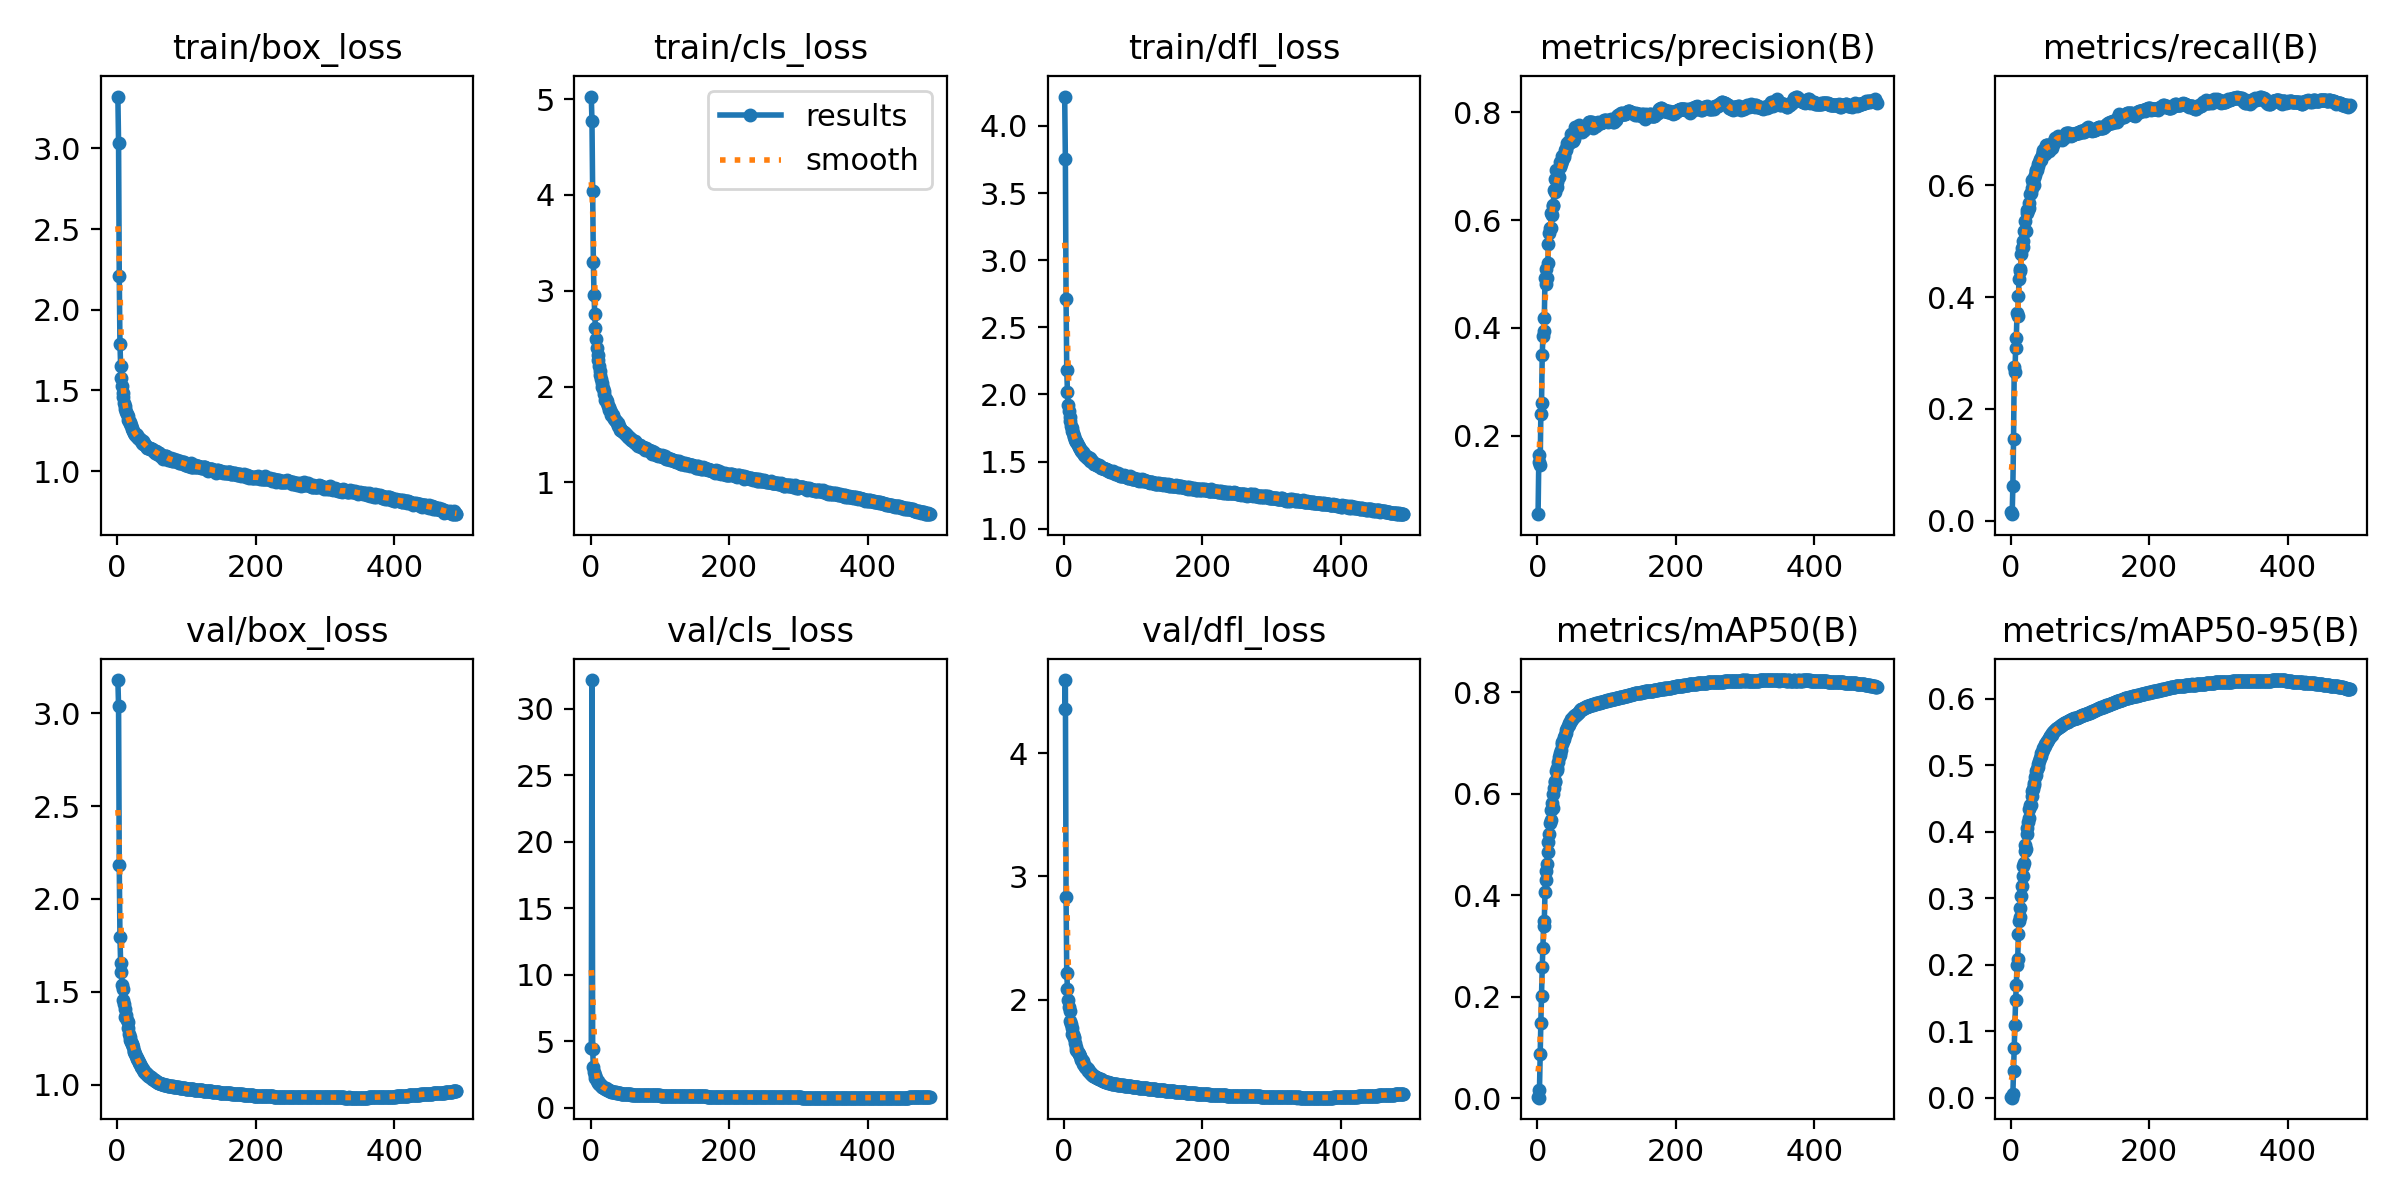

Data behind this chart, as committed beside it:
epoch, time, train/box_loss, train/cls_loss, train/dfl_loss, metrics/precision(B), metrics/recall(B), metrics/mAP50(B), metrics/mAP50-95(B), val/box_loss, val/cls_loss, val/dfl_loss, lr/pg0, lr/pg1, lr/pg2
1, 71.91, 3.322, 5.027, 4.218, 0.05469, 0.01516, 0.00201, 0.00067, 3.179, 4.539, 4.36, 0.00332, 0.00332, 0.00332
2, 160.4, 3.034, 4.774, 3.757, 0.1512, 0.0115, 0.00083, 0.00023, 3.038, 32.17, 4.596, 0.006641, 0.006641, 0.006641
3, 230, 2.211, 4.037, 2.709, 0.1641, 0.06145, 0.01558, 0.00556, 2.182, 4.414, 2.834, 0.009948, 0.009948, 0.009948
4, 300.6, 1.789, 3.299, 2.179, 0.1454, 0.1452, 0.08728, 0.04103, 1.793, 3.098, 2.219, 0.009941, 0.009941, 0.009941
5, 370.4, 1.653, 2.955, 2.021, 0.24, 0.2746, 0.1486, 0.07564, 1.656, 2.667, 2.09, 0.009921, 0.009921, 0.009921
6, 439.9, 1.576, 2.754, 1.924, 0.2611, 0.2653, 0.2007, 0.1101, 1.608, 2.462, 1.994, 0.009901, 0.009901, 0.009901
7, 508.9, 1.525, 2.614, 1.874, 0.3495, 0.3079, 0.2585, 0.1476, 1.535, 2.253, 1.94, 0.009881, 0.009881, 0.009881
8, 577.8, 1.482, 2.501, 1.828, 0.385, 0.3269, 0.2959, 0.169, 1.512, 2.21, 1.905, 0.009861, 0.009861, 0.009861
9, 647, 1.46, 2.405, 1.804, 0.3948, 0.3723, 0.3393, 0.1997, 1.454, 2.04, 1.823, 0.009842, 0.009842, 0.009842
10, 716, 1.422, 2.326, 1.765, 0.4176, 0.3652, 0.3497, 0.209, 1.436, 1.99, 1.798, 0.009822, 0.009822, 0.009822
11, 784.9, 1.401, 2.272, 1.748, 0.493, 0.4015, 0.4058, 0.2459, 1.405, 1.9, 1.771, 0.009802, 0.009802, 0.009802
12, 853.7, 1.383, 2.211, 1.731, 0.4821, 0.4319, 0.4307, 0.2658, 1.363, 1.802, 1.72, 0.009782, 0.009782, 0.009782
13, 922.7, 1.365, 2.16, 1.712, 0.5101, 0.4474, 0.4476, 0.2722, 1.375, 1.761, 1.72, 0.009762, 0.009762, 0.009762
14, 991.4, 1.356, 2.123, 1.694, 0.4935, 0.4492, 0.4616, 0.286, 1.346, 1.734, 1.687, 0.009743, 0.009743, 0.009743
15, 1060, 1.34, 2.077, 1.683, 0.5203, 0.4762, 0.4859, 0.3032, 1.338, 1.692, 1.695, 0.009723, 0.009723, 0.009723
16, 1129, 1.317, 2.039, 1.661, 0.5559, 0.4885, 0.5042, 0.3179, 1.307, 1.585, 1.646, 0.009703, 0.009703, 0.009703
17, 1198, 1.312, 1.998, 1.653, 0.5756, 0.4887, 0.5215, 0.3337, 1.273, 1.575, 1.617, 0.009683, 0.009683, 0.009683
18, 1267, 1.304, 1.98, 1.644, 0.5853, 0.5008, 0.5423, 0.3482, 1.255, 1.552, 1.592, 0.009663, 0.009663, 0.009663
19, 1336, 1.29, 1.951, 1.635, 0.5857, 0.5189, 0.5482, 0.3531, 1.24, 1.507, 1.583, 0.009644, 0.009644, 0.009644
20, 1405, 1.282, 1.924, 1.625, 0.6126, 0.5186, 0.5685, 0.3711, 1.229, 1.474, 1.571, 0.009624, 0.009624, 0.009624
21, 1473, 1.263, 1.859, 1.609, 0.6097, 0.5363, 0.5816, 0.38, 1.22, 1.444, 1.559, 0.009604, 0.009604, 0.009604
22, 1542, 1.268, 1.872, 1.605, 0.627, 0.5184, 0.5723, 0.3745, 1.217, 1.466, 1.556, 0.009584, 0.009584, 0.009584
23, 1611, 1.249, 1.848, 1.59, 0.6282, 0.5498, 0.6001, 0.3967, 1.201, 1.394, 1.538, 0.009564, 0.009564, 0.009564
24, 1680, 1.235, 1.825, 1.584, 0.6554, 0.5548, 0.6115, 0.4064, 1.18, 1.372, 1.52, 0.009545, 0.009545, 0.009545
25, 1749, 1.235, 1.796, 1.576, 0.6526, 0.5549, 0.6226, 0.415, 1.176, 1.335, 1.51, 0.009525, 0.009525, 0.009525
26, 1818, 1.224, 1.786, 1.568, 0.6753, 0.559, 0.6246, 0.42, 1.164, 1.316, 1.506, 0.009505, 0.009505, 0.009505
27, 1886, 1.227, 1.753, 1.568, 0.6934, 0.5688, 0.6441, 0.4341, 1.157, 1.282, 1.497, 0.009485, 0.009485, 0.009485
28, 1955, 1.223, 1.75, 1.566, 0.6618, 0.5841, 0.6502, 0.4402, 1.141, 1.273, 1.478, 0.009465, 0.009465, 0.009465
29, 2024, 1.211, 1.73, 1.55, 0.6708, 0.5857, 0.6474, 0.4407, 1.136, 1.269, 1.471, 0.009446, 0.009446, 0.009446
30, 2093, 1.202, 1.702, 1.546, 0.6814, 0.5946, 0.6629, 0.4532, 1.131, 1.229, 1.46, 0.009426, 0.009426, 0.009426
31, 2162, 1.203, 1.701, 1.544, 0.6807, 0.6086, 0.6733, 0.4606, 1.12, 1.215, 1.449, 0.009406, 0.009406, 0.009406
32, 2231, 1.199, 1.704, 1.538, 0.6983, 0.6047, 0.6757, 0.4638, 1.116, 1.209, 1.443, 0.009386, 0.009386, 0.009386
33, 2300, 1.197, 1.679, 1.53, 0.7086, 0.6007, 0.6812, 0.4705, 1.109, 1.196, 1.441, 0.009366, 0.009366, 0.009366
34, 2368, 1.191, 1.66, 1.531, 0.7035, 0.6129, 0.6865, 0.4735, 1.102, 1.179, 1.432, 0.009347, 0.009347, 0.009347
35, 2437, 1.185, 1.648, 1.526, 0.718, 0.6188, 0.6973, 0.482, 1.096, 1.163, 1.423, 0.009327, 0.009327, 0.009327
36, 2506, 1.171, 1.639, 1.517, 0.7095, 0.6269, 0.7011, 0.4855, 1.09, 1.162, 1.42, 0.009307, 0.009307, 0.009307
37, 2575, 1.188, 1.641, 1.524, 0.7142, 0.626, 0.7048, 0.4915, 1.082, 1.147, 1.41, 0.009287, 0.009287, 0.009287
38, 2643, 1.17, 1.619, 1.507, 0.7207, 0.6268, 0.7084, 0.4947, 1.077, 1.139, 1.405, 0.009267, 0.009267, 0.009267
39, 2712, 1.171, 1.617, 1.508, 0.7176, 0.6349, 0.7123, 0.4981, 1.07, 1.121, 1.396, 0.009248, 0.009248, 0.009248
40, 2781, 1.164, 1.589, 1.502, 0.7294, 0.6385, 0.7164, 0.5018, 1.067, 1.109, 1.393, 0.009228, 0.009228, 0.009228
41, 2849, 1.154, 1.587, 1.497, 0.7294, 0.6422, 0.7207, 0.5068, 1.06, 1.098, 1.388, 0.009208, 0.009208, 0.009208
42, 2918, 1.155, 1.571, 1.493, 0.7338, 0.6475, 0.7257, 0.5107, 1.056, 1.093, 1.382, 0.009188, 0.009188, 0.009188
43, 2987, 1.142, 1.543, 1.484, 0.7428, 0.6445, 0.7287, 0.514, 1.057, 1.082, 1.382, 0.009168, 0.009168, 0.009168
44, 3056, 1.142, 1.549, 1.485, 0.741, 0.6478, 0.7328, 0.5181, 1.053, 1.074, 1.377, 0.009149, 0.009149, 0.009149
45, 3124, 1.141, 1.535, 1.481, 0.7426, 0.6543, 0.7364, 0.5201, 1.047, 1.072, 1.372, 0.009129, 0.009129, 0.009129
46, 3193, 1.145, 1.536, 1.482, 0.7467, 0.6593, 0.7394, 0.5228, 1.045, 1.062, 1.369, 0.009109, 0.009109, 0.009109
47, 3262, 1.142, 1.525, 1.476, 0.7452, 0.663, 0.7417, 0.5255, 1.041, 1.055, 1.364, 0.009089, 0.009089, 0.009089
48, 3331, 1.139, 1.525, 1.475, 0.7481, 0.6616, 0.744, 0.528, 1.04, 1.048, 1.363, 0.009069, 0.009069, 0.009069
49, 3400, 1.137, 1.517, 1.47, 0.7602, 0.6558, 0.7467, 0.5293, 1.039, 1.039, 1.362, 0.00905, 0.00905, 0.00905
50, 3468, 1.135, 1.501, 1.471, 0.7491, 0.6648, 0.748, 0.5322, 1.034, 1.035, 1.358, 0.00903, 0.00903, 0.00903
51, 3537, 1.134, 1.5, 1.467, 0.752, 0.6712, 0.7492, 0.5334, 1.031, 1.034, 1.356, 0.00901, 0.00901, 0.00901
52, 3605, 1.125, 1.486, 1.464, 0.7472, 0.6711, 0.7507, 0.5354, 1.029, 1.029, 1.354, 0.00899, 0.00899, 0.00899
53, 3674, 1.122, 1.497, 1.461, 0.75, 0.6719, 0.7531, 0.5371, 1.027, 1.026, 1.351, 0.00897, 0.00897, 0.00897
54, 3743, 1.123, 1.475, 1.453, 0.7579, 0.6702, 0.7533, 0.538, 1.023, 1.023, 1.348, 0.008951, 0.008951, 0.008951
55, 3811, 1.112, 1.468, 1.454, 0.7721, 0.6618, 0.7552, 0.5409, 1.02, 1.018, 1.344, 0.008931, 0.008931, 0.008931
56, 3880, 1.124, 1.474, 1.456, 0.7654, 0.6679, 0.756, 0.5418, 1.018, 1.014, 1.341, 0.008911, 0.008911, 0.008911
57, 3949, 1.117, 1.463, 1.454, 0.7667, 0.6697, 0.7575, 0.5437, 1.016, 1.01, 1.339, 0.008891, 0.008891, 0.008891
58, 4018, 1.106, 1.45, 1.443, 0.7696, 0.6698, 0.759, 0.5454, 1.013, 1.006, 1.336, 0.008871, 0.008871, 0.008871
59, 4086, 1.104, 1.447, 1.443, 0.7691, 0.6695, 0.76, 0.546, 1.011, 1.003, 1.334, 0.008852, 0.008852, 0.008852
60, 4155, 1.111, 1.441, 1.444, 0.7761, 0.6669, 0.7619, 0.5489, 1.01, 0.9991, 1.332, 0.008832, 0.008832, 0.008832
... 430 more rows
